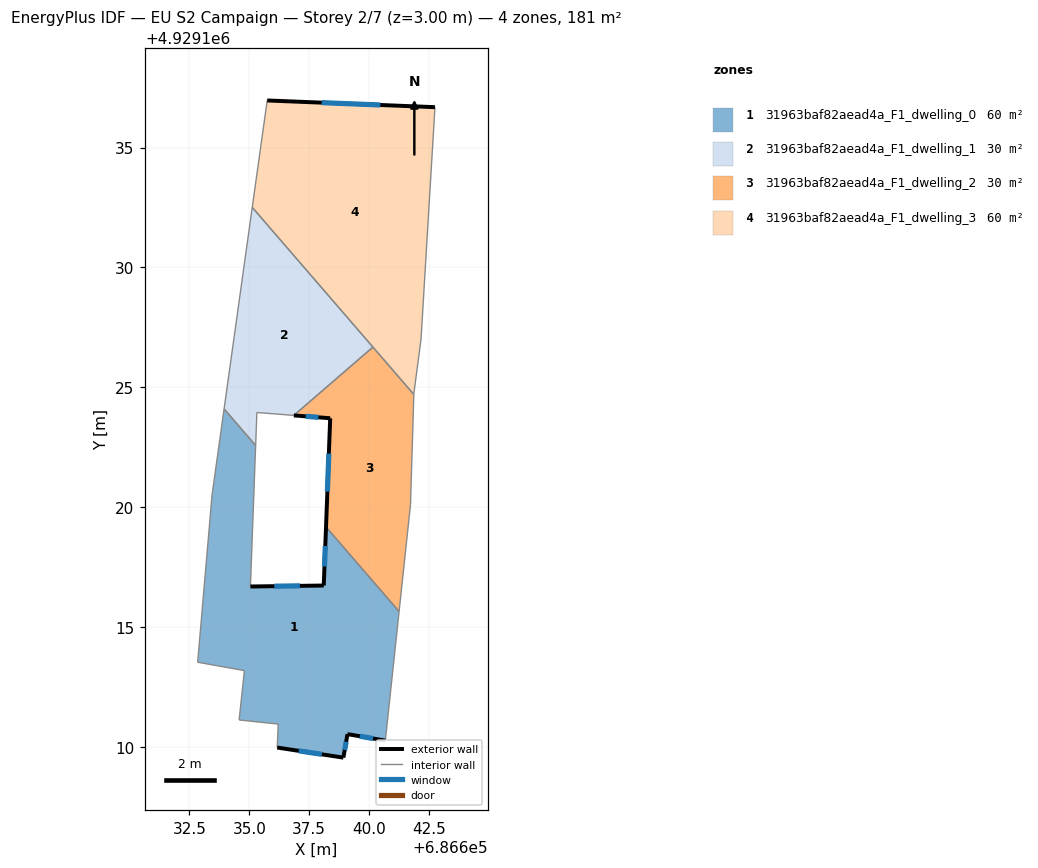
=== STOREY PLAN SPEC (per zone: floor XY polygon, exterior-wall plan segments, windows/doors) ===
zone 1: 31963baf82aead4a_F1_dwelling_0  (60.3 m²)
  floor: (686638.20, 4929119.17) (686641.25, 4929115.64) (686640.68, 4929110.25) (686639.09, 4929110.52) (686638.93, 4929109.54) (686636.17, 4929109.96) (686636.20, 4929110.94) (686634.57, 4929111.11) (686634.80, 4929113.17) (686632.84, 4929113.52) (686633.44, 4929120.50) (686633.95, 4929124.09) (686635.26, 4929122.57) (686635.05, 4929116.68) (686638.10, 4929116.72)
  exterior wall: (686638.10, 4929116.72) – (686635.05, 4929116.68)  [3.1 m]
    window: (686637.11, 4929116.71) – (686636.04, 4929116.70)  [1.1 m²]
  exterior wall: (686638.20, 4929119.17) – (686638.10, 4929116.72)  [2.4 m]
    window: (686638.17, 4929118.37) – (686638.14, 4929117.52)  [0.9 m²]
  exterior wall: (686639.09, 4929110.52) – (686640.68, 4929110.25)  [1.6 m]
    window: (686639.61, 4929110.44) – (686640.16, 4929110.34)  [0.6 m²]
  exterior wall: (686638.93, 4929109.54) – (686639.09, 4929110.52)  [1.0 m]
    window: (686638.98, 4929109.86) – (686639.04, 4929110.21)  [0.4 m²]
  exterior wall: (686636.17, 4929109.96) – (686638.93, 4929109.54)  [2.8 m]
    window: (686637.06, 4929109.83) – (686638.03, 4929109.68)  [1.0 m²]
  interior walls: 10
zone 2: 31963baf82aead4a_F1_dwelling_1  (30.2 m²)
  floor: (686635.12, 4929132.50) (686640.16, 4929126.67) (686636.86, 4929123.82) (686635.31, 4929123.94) (686635.26, 4929122.57) (686633.95, 4929124.09)
  interior walls: 6
zone 3: 31963baf82aead4a_F1_dwelling_2  (30.2 m²)
  floor: (686640.16, 4929126.67) (686641.86, 4929124.70) (686641.72, 4929120.10) (686641.25, 4929115.64) (686638.20, 4929119.17) (686638.38, 4929123.70) (686636.86, 4929123.82)
  exterior wall: (686638.38, 4929123.70) – (686638.20, 4929119.17)  [4.5 m]
    window: (686638.32, 4929122.23) – (686638.26, 4929120.64)  [1.7 m²]
  exterior wall: (686636.86, 4929123.82) – (686638.38, 4929123.70)  [1.5 m]
    window: (686637.35, 4929123.78) – (686637.88, 4929123.74)  [0.6 m²]
  interior walls: 5
zone 4: 31963baf82aead4a_F1_dwelling_3  (60.3 m²)
  floor: (686642.74, 4929136.68) (686642.17, 4929127.01) (686641.86, 4929124.73) (686641.86, 4929124.70) (686635.12, 4929132.50) (686635.75, 4929136.96)
  exterior wall: (686642.74, 4929136.68) – (686635.75, 4929136.96)  [7.0 m]
    window: (686640.47, 4929136.77) – (686638.02, 4929136.87)  [2.6 m²]
  interior walls: 6

=== DERIVED (storey summary) ===
Building: EU S2 Campaign
Storey: 2 of 7  (floor level z = 3.00 m)
Storey gross floor area: 181.0 m²
Zones on this storey: 4
  - 31963baf82aead4a_F1_dwelling_0: floor 60.3 m²; exterior wall 10.9 m (32.7 m²); 5 window(s) 4.0 m²; WWR 12.2%
  - 31963baf82aead4a_F1_dwelling_1: floor 30.2 m²
  - 31963baf82aead4a_F1_dwelling_2: floor 30.2 m²; exterior wall 6.1 m (18.2 m²); 2 window(s) 2.2 m²; WWR 12.2%
  - 31963baf82aead4a_F1_dwelling_3: floor 60.3 m²; exterior wall 7.0 m (21.0 m²); 1 window(s) 2.6 m²; WWR 12.2%
Zone adjacency (shared interzone walls):
  - 31963baf82aead4a_F1_dwelling_0 ↔ 31963baf82aead4a_F1_dwelling_1
  - 31963baf82aead4a_F1_dwelling_0 ↔ 31963baf82aead4a_F1_dwelling_2
  - 31963baf82aead4a_F1_dwelling_1 ↔ 31963baf82aead4a_F1_dwelling_2
  - 31963baf82aead4a_F1_dwelling_1 ↔ 31963baf82aead4a_F1_dwelling_3
  - 31963baf82aead4a_F1_dwelling_2 ↔ 31963baf82aead4a_F1_dwelling_3